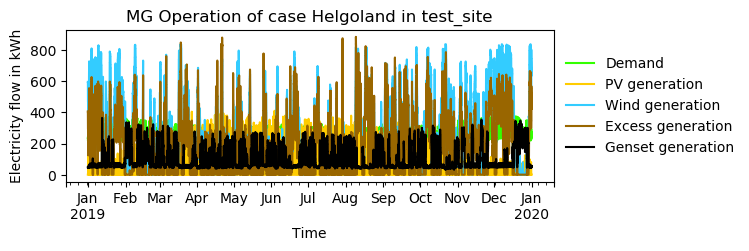

The file beside this chart, header and first rows:
timestep, Demand, Demand AC, Demand DC, Demand shortage AC, Demand shortage DC, PV generation, PV generation DC, Wind generation, Excess generation, Storage SOC, Genset generation, Grid availability
2019-01-01 00:00:00, 237.2, 237.2, 0.0, -0.0, -0.0, 0.0, 0.0, 596.2, 406.4, 0, 47.43, 0
2019-01-01 01:00:00, 232.9, 232.9, 0.0, -0.0, -0.0, 0.0, 0.0, 553.7, 367.3, 0, 46.58, 0
2019-01-01 02:00:00, 224.2, 224.2, 0.0, -0.0, -0.0, 0.0, 0.0, 510.8, 331.5, 0, 44.84, 0
2019-01-01 03:00:00, 217.1, 217.1, 0.0, -0.0, -0.0, 0.0, 0.0, 466.8, 293.1, 0, 43.41, 0
2019-01-01 04:00:00, 212.4, 212.4, 0.0, -0.0, -0.0, 0.0, 0.0, 424, 254, 0, 42.49, 0
2019-01-01 05:00:00, 211.9, 211.9, 0.0, -0.0, -0.0, 0.0, 0.0, 381.1, 211.6, 0, 42.38, 0
2019-01-01 06:00:00, 214.3, 214.3, 0.0, -0.0, -0.0, 0.0, 0.0, 338.3, 166.9, 0, 42.86, 0
2019-01-01 07:00:00, 220.4, 220.4, 0.0, -0.0, -0.0, 0.0, 0.0, 300.6, 124.3, 0, 44.08, 0
2019-01-01 08:00:00, 226.7, 226.7, 0.0, -0.0, -0.0, 1.143, 1.143, 319.5, 139.3, 0, 45.35, 0
2019-01-01 09:00:00, 233.9, 233.9, 0.0, -0.0, -0.0, 57.16, 57.16, 322.5, 192.6, 0, 46.77, 0
2019-01-01 10:00:00, 246.8, 246.8, 0.0, -0.0, -0.0, 55.44, 55.44, 325.5, 183.6, 0, 49.35, 0
2019-01-01 11:00:00, 257.4, 257.4, 0.0, -0.0, -0.0, 101.2, 101.2, 329.7, 225, 0, 51.48, 0
2019-01-01 12:00:00, 264.6, 264.6, 0.0, -0.0, -0.0, 137.2, 137.2, 342, 267.5, 0, 52.91, 0
2019-01-01 13:00:00, 266.9, 266.9, 0.0, -0.0, -0.0, 122.9, 122.9, 355.4, 264.8, 0, 53.38, 0
2019-01-01 14:00:00, 267.7, 267.7, 0.0, -0.0, -0.0, 77.73, 77.73, 367.7, 231.3, 0, 53.53, 0
2019-01-01 15:00:00, 268.3, 268.3, 0.0, -0.0, -0.0, 1.143, 1.143, 422.7, 209.3, 0, 53.65, 0
2019-01-01 16:00:00, 276.2, 276.2, 0.0, -0.0, -0.0, 0.0, 0.0, 477.8, 256.8, 0, 55.25, 0
2019-01-01 17:00:00, 293.6, 293.6, 0.0, -0.0, -0.0, 0.0, 0.0, 531.6, 296.7, 0, 58.72, 0
2019-01-01 18:00:00, 293.8, 293.8, 0.0, -0.0, -0.0, 0.0, 0.0, 546.3, 311.3, 0, 58.76, 0
2019-01-01 19:00:00, 288.8, 288.8, 0.0, -0.0, -0.0, 0.0, 0.0, 559.8, 328.7, 0, 57.76, 0
2019-01-01 20:00:00, 281.4, 281.4, 0.0, -0.0, -0.0, 0.0, 0.0, 574.4, 349.3, 0, 56.28, 0
2019-01-01 21:00:00, 269.8, 269.8, 0.0, -0.0, -0.0, 0.0, 0.0, 585.3, 369.5, 0, 53.95, 0
2019-01-01 22:00:00, 257, 257, 0.0, -0.0, -0.0, 0.0, 0.0, 597.4, 391.7, 0, 51.41, 0
2019-01-01 23:00:00, 241.8, 241.8, 0.0, -0.0, -0.0, 0.0, 0.0, 609.4, 416, 0, 48.35, 0
2019-01-02 00:00:00, 228.5, 228.5, 0.0, -0.0, -0.0, 0.0, 0.0, 663.7, 480.9, 0, 45.7, 0
2019-01-02 01:00:00, 220, 220, 0.0, -0.0, -0.0, 0.0, 0.0, 704.5, 528.5, 0, 44, 0
2019-01-02 02:00:00, 215.5, 215.5, 0.0, -0.0, -0.0, 0.0, 0.0, 728.2, 555.8, 0, 43.1, 0
2019-01-02 03:00:00, 213.7, 213.7, 0.0, -0.0, -0.0, 0.0, 0.0, 713.5, 542.5, 0, 42.74, 0
2019-01-02 04:00:00, 216, 216, 0.0, -0.0, -0.0, 0.0, 0.0, 699.2, 526.4, 0, 43.2, 0
2019-01-02 05:00:00, 225.6, 225.6, 0.0, -0.0, -0.0, 0.0, 0.0, 672.2, 491.7, 0, 45.13, 0
2019-01-02 06:00:00, 249.3, 249.3, 0.0, -0.0, -0.0, 0.0, 0.0, 639.6, 440.2, 0, 49.86, 0
2019-01-02 07:00:00, 282.3, 282.3, 0.0, -0.0, -0.0, 0.0, 0.0, 607, 381.2, 0, 56.46, 0
2019-01-02 08:00:00, 310.4, 310.4, 0.0, -0.0, -0.0, 1.715, 1.715, 574.4, 327.8, 0, 62.08, 0
2019-01-02 09:00:00, 323.3, 323.3, 0.0, -0.0, -0.0, 62.87, 62.87, 510.8, 315, 0, 64.67, 0
2019-01-02 10:00:00, 327.7, 327.7, 0.0, -0.0, -0.0, 90.88, 90.88, 448.4, 277.2, 0, 65.53, 0
2019-01-02 11:00:00, 326.8, 326.8, 0.0, -0.0, -0.0, 111.5, 111.5, 384.8, 234.8, 0, 65.36, 0
2019-01-02 12:00:00, 324.9, 324.9, 0.0, -0.0, -0.0, 85.73, 85.73, 362.8, 188.6, 0, 64.98, 0
2019-01-02 13:00:00, 326.3, 326.3, 0.0, -0.0, -0.0, 74.3, 74.3, 340.8, 154, 0, 65.26, 0
2019-01-02 14:00:00, 326, 326, 0.0, -0.0, -0.0, 61.73, 61.73, 320.5, 121.5, 0, 65.19, 0
2019-01-02 15:00:00, 327.3, 327.3, 0.0, -0.0, -0.0, 1.715, 1.715, 378.7, 118.6, 0, 65.45, 0
2019-01-02 16:00:00, 335.4, 335.4, 0.0, -0.0, -0.0, 0.0, 0.0, 438.6, 170.4, 0, 67.07, 0
2019-01-02 17:00:00, 356.3, 356.3, 0.0, -0.0, -0.0, 0.0, 0.0, 498.6, 213.6, 0, 71.26, 0
2019-01-02 18:00:00, 342.7, 342.7, 0.0, -0.0, -0.0, 0.0, 0.0, 457, 182.8, 0, 68.55, 0
2019-01-02 19:00:00, 331.2, 331.2, 0.0, -0.0, -0.0, 0.0, 0.0, 415.4, 150.4, 0, 66.24, 0
2019-01-02 20:00:00, 317, 317, 0.0, -0.0, -0.0, 0.0, 0.0, 375, 121.4, 0, 63.41, 0
2019-01-02 21:00:00, 299.7, 299.7, 0.0, -0.0, -0.0, 0.0, 0.0, 335.9, 96.09, 0, 59.94, 0
2019-01-02 22:00:00, 280.7, 280.7, 0.0, -0.0, -0.0, 0.0, 0.0, 302.6, 78.05, 0, 56.14, 0
2019-01-02 23:00:00, 263.4, 263.4, 0.0, -0.0, -0.0, 0.0, 0.0, 271.7, 60.95, 0, 52.68, 0
2019-01-03 00:00:00, 247.1, 247.1, 0.0, -0.0, -0.0, 0.0, 0.0, 291.6, 93.91, 0, 49.43, 0
2019-01-03 01:00:00, 235.6, 235.6, 0.0, -0.0, -0.0, 0.0, 0.0, 312.6, 124.1, 0, 47.12, 0
2019-01-03 02:00:00, 229.4, 229.4, 0.0, -0.0, -0.0, 0.0, 0.0, 334.6, 151.1, 0, 45.87, 0
2019-01-03 03:00:00, 226.7, 226.7, 0.0, -0.0, -0.0, 0.0, 0.0, 395.8, 214.5, 0, 45.33, 0
2019-01-03 04:00:00, 228.3, 228.3, 0.0, -0.0, -0.0, 0.0, 0.0, 458.2, 275.6, 0, 45.66, 0
2019-01-03 05:00:00, 236.6, 236.6, 0.0, -0.0, -0.0, 0.0, 0.0, 520.6, 331.3, 0, 47.33, 0
2019-01-03 06:00:00, 259.9, 259.9, 0.0, -0.0, -0.0, 0.0, 0.0, 534.1, 326.2, 0, 51.98, 0
2019-01-03 07:00:00, 294.4, 294.4, 0.0, -0.0, -0.0, 0.0, 0.0, 548.8, 313.2, 0, 58.89, 0
2019-01-03 08:00:00, 322.9, 322.9, 0.0, -0.0, -0.0, 0.5716, 0.5716, 562.2, 304.4, 0, 64.59, 0
2019-01-03 09:00:00, 335.4, 335.4, 0.0, -0.0, -0.0, 21.72, 21.72, 586.5, 339.9, 0, 67.07, 0
2019-01-03 10:00:00, 339.2, 339.2, 0.0, -0.0, -0.0, 44.58, 44.58, 610.6, 383.9, 0, 67.83, 0
2019-01-03 11:00:00, 341.5, 341.5, 0.0, -0.0, -0.0, 50.87, 50.87, 633.6, 411.2, 0, 68.3, 0
... 8,700 more rows
